Photos from the image-classification dataset "data" in the GitHub repository BenjaminKerr/FishLens. Its 3 classes are: Chinook salmon, Oncorhynchus mykiss, trout.

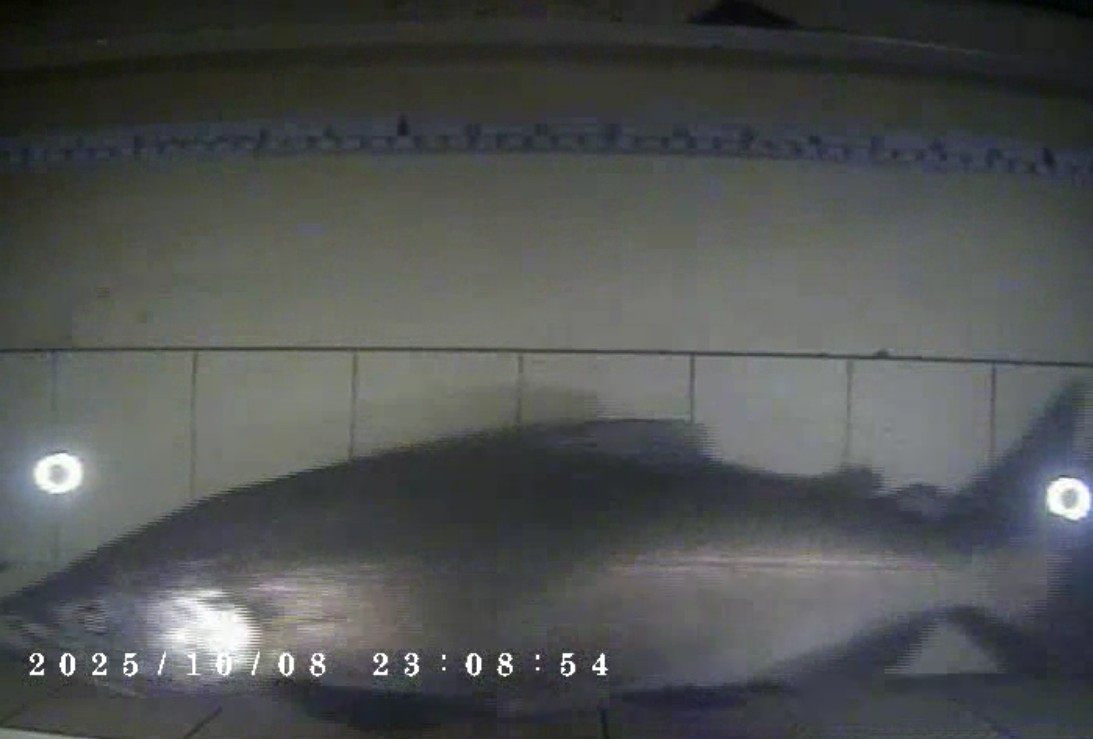
Label: Chinook salmon

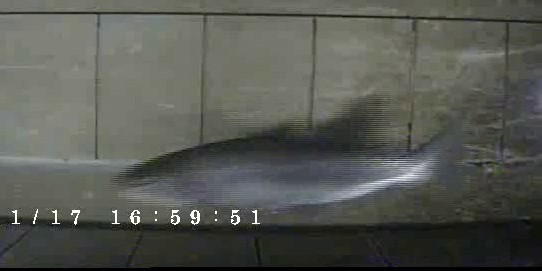
Label: Oncorhynchus mykiss

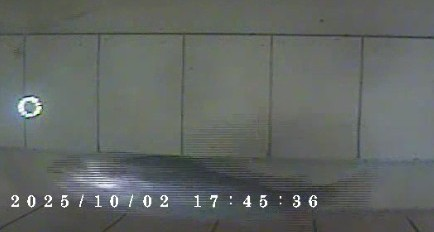
Label: Oncorhynchus mykiss

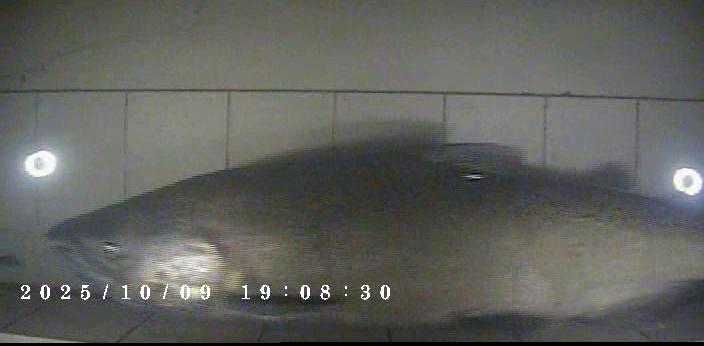
Label: Chinook salmon

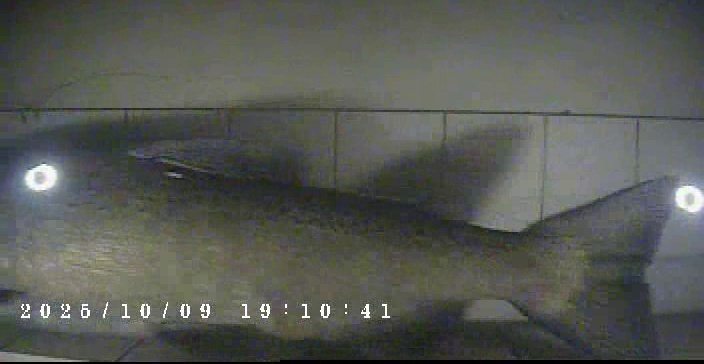
Label: Chinook salmon

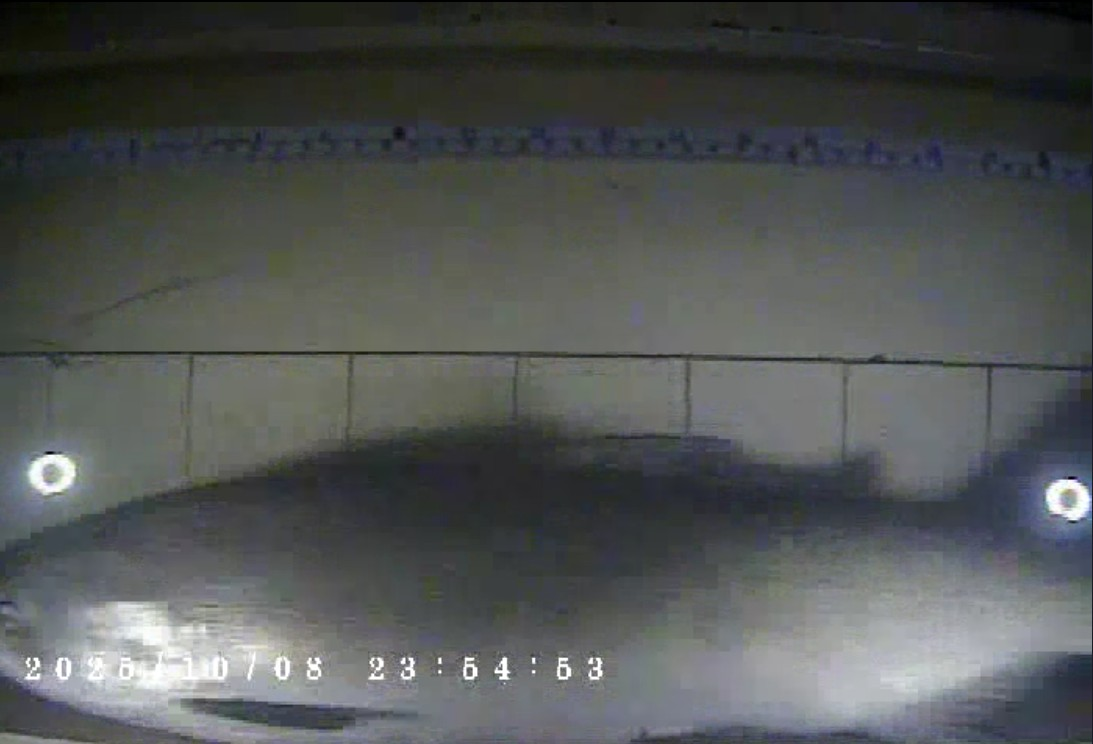
Label: Chinook salmon
